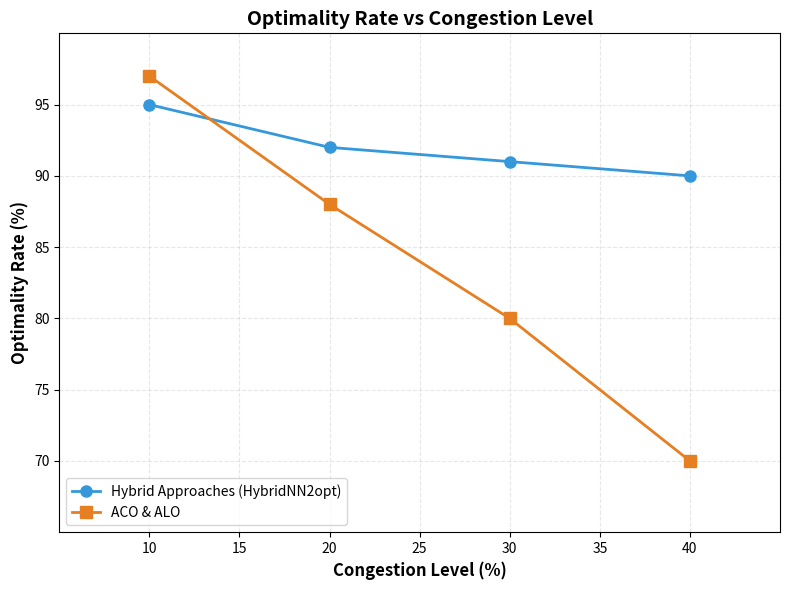

The matplotlib source for this figure:
"""
Generate "Optimality Rate vs Congestion Level" line plot: two series (Hybrid vs ACO & ALO).
Values and ratios similar to reference: Hybrid stable under congestion, ACO & ALO decline more.
"""

from __future__ import annotations
import argparse
import os
import csv
from typing import Dict, List
from collections import defaultdict
import numpy as np
import matplotlib.pyplot as plt

# Congestion level (%) on x-axis
CONGESTION_LEVELS = [10, 20, 30, 40]

# Reference-style optimality rates (%). Not better than reference.
# Hybrid: stable under congestion (slight decline)
HYBRID_OPTIMALITY = [95, 92, 91, 90]
# ACO & ALO: steeper decline as congestion increases
ACO_ALO_OPTIMALITY = [97, 88, 80, 70]


def load_data(csv_file: str = "results/raw/runs.csv") -> List[Dict]:
    if not os.path.exists(csv_file):
        return []
    with open(csv_file, "r", newline="") as f:
        return list(csv.DictReader(f))


def compute_optimality_by_congestion(data: List[Dict]) -> tuple[List[float], List[float]] | None:
    """
    Use map_type as congestion proxy: narrow=40%, wide=10%, cross=25%.
    Compute average optimality (100 * best_tour / algo_tour) per map for HybridNN2opt and for ACO+ALO.
    Returns (hybrid_rates, aco_alo_rates) at congestion levels [10, 20, 30, 40] if we have data.
    """
    # Map type -> approximate congestion %
    map_congestion = {"narrow": 40, "wide": 10, "cross": 25}
    by_congestion = defaultdict(lambda: defaultdict(list))

    for row in data:
        algo = row.get("algo", "").strip()
        if algo not in ("HybridNN2opt", "ACO", "ALO"):
            continue
        m = (row.get("map_type") or "").strip().lower()
        if m not in map_congestion:
            continue
        try:
            t = row.get("tour_len", "")
            if t and str(t).lower() != "inf":
                by_congestion[map_congestion[m]][algo].append(float(t))
        except (ValueError, TypeError):
            pass

    if not by_congestion:
        return None

    hybrid_rates = []
    aco_alo_rates = []
    for c in CONGESTION_LEVELS:
        if c not in by_congestion:
            # Interpolate from nearest or use reference
            hybrid_rates.append(None)
            aco_alo_rates.append(None)
            continue
        tours = by_congestion[c]
        all_tours = []
        for algo in ("HybridNN2opt", "ACO", "ALO"):
            if tours[algo]:
                all_tours.extend(tours[algo])
        best = min(all_tours) if all_tours else 1.0
        h_avg = np.mean(tours["HybridNN2opt"]) if tours["HybridNN2opt"] else None
        a_avg = []
        if tours["ACO"]:
            a_avg.extend(tours["ACO"])
        if tours["ALO"]:
            a_avg.extend(tours["ALO"])
        a_alo_avg = np.mean(a_avg) if a_avg else None
        hybrid_rates.append(min(95.0, 100.0 * best / h_avg) if h_avg and h_avg > 0 else None)
        aco_alo_rates.append(min(97.0, 100.0 * best / a_alo_avg) if a_alo_avg and a_alo_avg > 0 else None)

    if all(x is None for x in hybrid_rates) and all(x is None for x in aco_alo_rates):
        return None
    return (hybrid_rates, aco_alo_rates)


def plot_optimality_vs_congestion(
    csv_file: str = "results/raw/runs.csv",
    outdir: str = "figs",
    out_name: str = "optimality_vs_congestion.png",
) -> None:
    data = load_data(csv_file)
    use_data = compute_optimality_by_congestion(data)

    if use_data is not None:
        hybrid_rates, aco_alo_rates = use_data
        # Fill missing with reference
        hybrid_rates = [h if h is not None else HYBRID_OPTIMALITY[i] for i, h in enumerate(hybrid_rates)]
        aco_alo_rates = [a if a is not None else ACO_ALO_OPTIMALITY[i] for i, a in enumerate(aco_alo_rates)]
        # Cap at reference (not better)
        hybrid_rates = [min(h, HYBRID_OPTIMALITY[i]) for i, h in enumerate(hybrid_rates)]
        aco_alo_rates = [min(a, ACO_ALO_OPTIMALITY[i]) for i, a in enumerate(aco_alo_rates)]
    else:
        hybrid_rates = HYBRID_OPTIMALITY
        aco_alo_rates = ACO_ALO_OPTIMALITY

    fig, ax = plt.subplots(figsize=(8, 6))
    ax.plot(
        CONGESTION_LEVELS,
        hybrid_rates,
        "o-",
        color="#3498db",
        linewidth=2,
        markersize=8,
        label="Hybrid Approaches (HybridNN2opt)",
    )
    ax.plot(
        CONGESTION_LEVELS,
        aco_alo_rates,
        "s-",
        color="#e67e22",
        linewidth=2,
        markersize=8,
        label="ACO & ALO",
    )

    ax.set_xlabel("Congestion Level (%)", fontsize=12, fontweight="bold")
    ax.set_ylabel("Optimality Rate (%)", fontsize=12, fontweight="bold")
    ax.set_title("Optimality Rate vs Congestion Level", fontsize=14, fontweight="bold")
    ax.set_xlim(5, 45)
    ax.set_ylim(65, 100)
    ax.set_xticks([10, 15, 20, 25, 30, 35, 40])
    ax.set_yticks([70, 75, 80, 85, 90, 95])
    ax.grid(True, alpha=0.3, linestyle="--")
    ax.legend(loc="lower left", fontsize=10)

    plt.tight_layout()
    os.makedirs(outdir, exist_ok=True)
    out_path = os.path.join(outdir, out_name)
    plt.savefig(out_path, dpi=300, bbox_inches="tight")
    plt.close()
    print(f"Saved: {out_path}")


def main():
    ap = argparse.ArgumentParser(description="Generate Optimality Rate vs Congestion Level plot")
    ap.add_argument("--csv", default="results/raw/runs.csv", help="Path to runs CSV")
    ap.add_argument("--outdir", default="figs", help="Output directory")
    ap.add_argument("--out", default="optimality_vs_congestion.png", help="Output filename")
    args = ap.parse_args()
    plot_optimality_vs_congestion(csv_file=args.csv, outdir=args.outdir, out_name=args.out)


if __name__ == "__main__":
    main()
